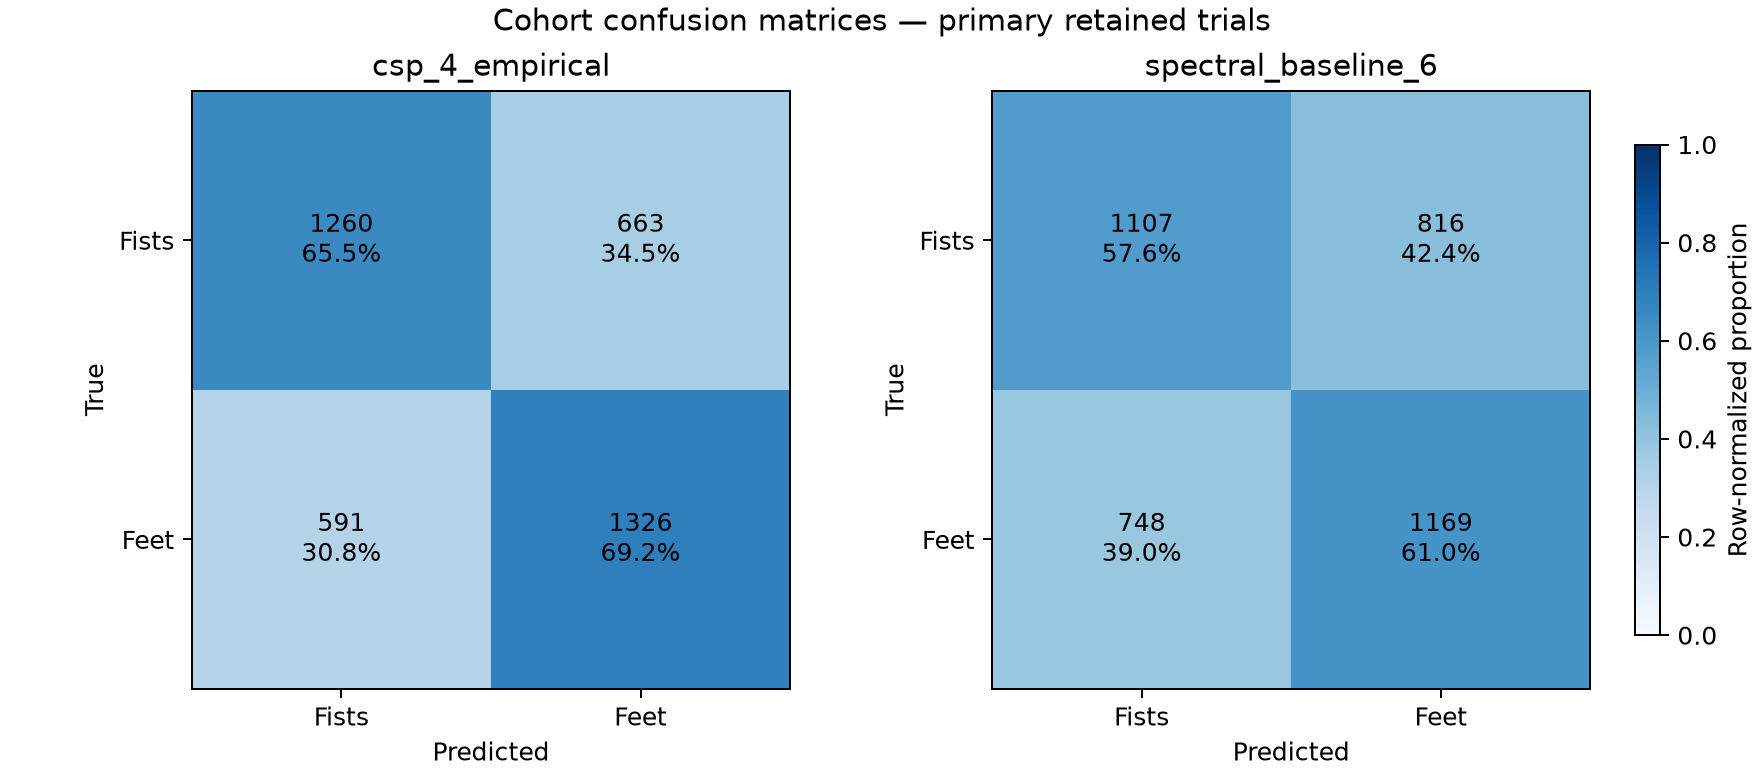

Values plotted in this chart, from the file beside it:
model, qc_sensitivity, true_fists_predicted_fists, true_fists_predicted_feet, true_feet_predicted_fists, true_feet_predicted_feet, fists_recall, feet_recall, trial_count
csp_4_empirical, False, 1260, 663, 591, 1326, 0.6552, 0.6917, 3840
csp_4_empirical, True, 1005, 582, 477, 1177, 0.6333, 0.7116, 3241
spectral_baseline_6, False, 1107, 816, 748, 1169, 0.5757, 0.6098, 3840
spectral_baseline_6, True, 897, 690, 638, 1016, 0.5652, 0.6143, 3241
